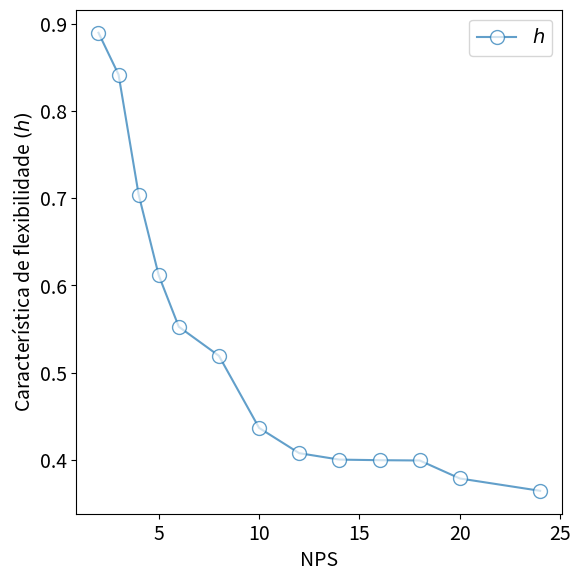
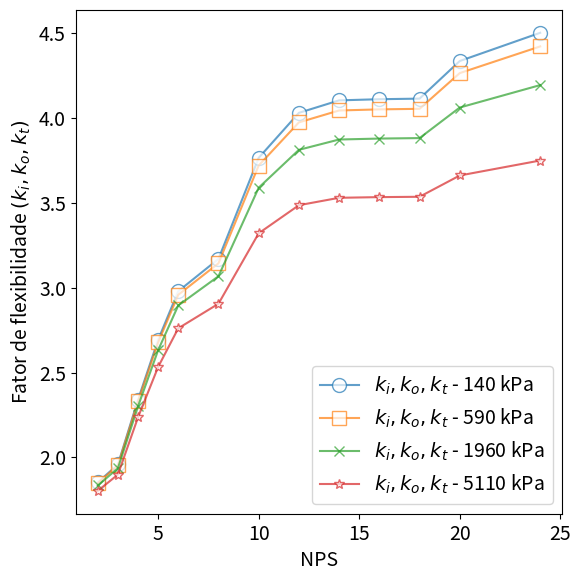
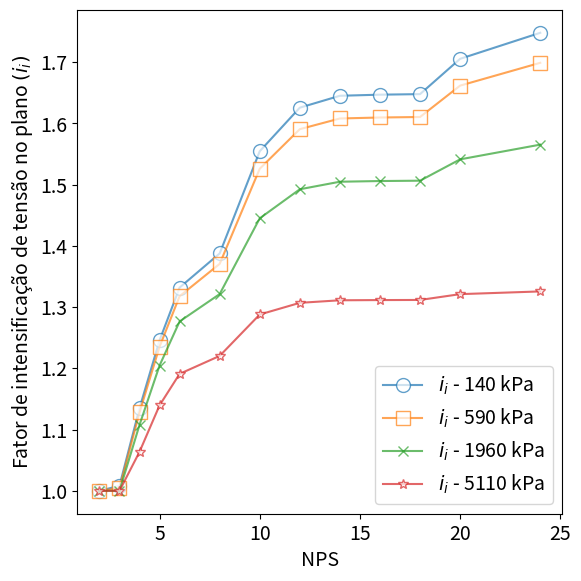
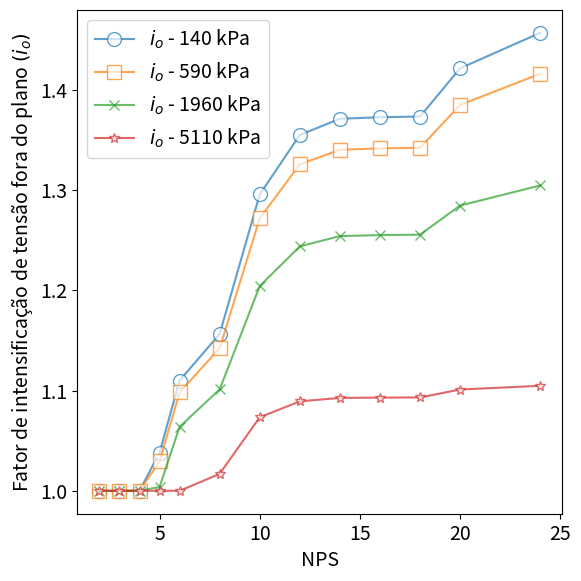

Recreate these plots in Python, in order.
#!/usr/bin/env python
# -*- coding: utf-8 -*-

import sys 							#para emitir mensagens de erro quando houver não conformidade
import numpy as np 				#para os cálculos
import matplotlib.pyplot as plt		#para os gráficos

plt.rcParams.update({'font.size' : 14}) 	#aumentando o tamanho da fonte

#nps, diâmetro externo e espessura -- obtidos da ASME B31.10M
nps=np.array([2,3,4,5,6,8,10,12,14,16,18,20,24])
T=np.array([3.91, 5.49, 6.02, 6.55, 7.11, 8.74, 9.27, 10.31, 11.13, 12.7, 14.27, 15.09, 17.48])
D_o=np.array([60.3, 88.9, 114.3, 141.3, 168.3, 219.1, 273, 323.8, 355.6, 406.4, 457, 508, 610])

#check de conformidade com D/T<=100
D=D_o-T
DsobreT=D/T
for x in DsobreT:
	if x>100:
		sys.exit('Não conformidade com D/T<=0')

#raio médio
R=(D_o-T)/2

#--------------------- ITEM 1.1 --------------------#
#---------------------- cálculo ----------------------#
#raio da curvatura igual a 3 vezes o diâmetro externo
R_1=3*D_o
print ('R_1')
print(R_1)

#característica de flexibilidade
h=(T*R_1)/(R**2)

print('Do')
print (D_o)

print('t')
print (T)

print('h')
print (h)
#SIFs
i_i=0.9/(h**(2/3))
i_o=0.75/(h**(2/3))
i_t=1

#fatores de flexibilidade
k_i=1.65/h
k_o=1.65/h
k_t=1.65/h

#considerando efeito da pressão na ovalização
#dados
E=200000000000	#módulo de elasticidade
P=140000		#pressão

#fator pelo qual se deve dividir os fatores de flexibilidade

k_factor=1+6*(P/E)*(R/T)**(7/3)*(R_1/R)**(1/3)

#fator pelo qual se deve dividir os SIF
i_factor=1+3.25*(P/E)*(R/T)**(5/2)*(R_1/R)**(2/3)

#SIFs
i_i=i_i/i_factor
i_o=i_o/i_factor
i_t=1

#fatores de flexibilidade
k_i=k_i/k_factor
k_o=k_o/k_factor
k_t=k_t/k_factor

#nenhum SIF menor que 1
count=0
while count<len(i_i):
	if i_i[count]<1:
		i_i[count]=1
	count=count+1

count=0
while count<len(i_o):
	if i_o[count]<1:
		i_o[count]=1
	count=count+1

#nenhum fator de flexibilidade menor que 1
count=0
while count<len(k_i):
	if k_i[count]<1:
		k_i[count]=1
	count=count+1

count=0
while count<len(k_o):
	if k_o[count]<1:
		k_o[count]=1
	count=count+1
	
count=0
while count<len(k_t):
	if k_t[count]<1:
		k_t[count]=1
	count=count+1

#-------------------- plot --------------------#

#CARACTERISTICA DE FLEXIBILIDADE
fig = plt.figure (1, figsize=(6,6))
plt.plot(nps, h, marker='o', markersize=10, mfc='white', linestyle='-',alpha=.7, label='$h$')
plt.xlabel('NPS')
plt.ylabel('Característica de flexibilidade $(h)$')
plt.tight_layout(pad=1)
plt.legend()

# [redacted]

#fator de flexibilidade (todos iguais, em todos os casos)
fig = plt.figure (2, figsize=(6,6))
plt.plot(nps, k_i, marker='o', markersize=10, mfc='white', linestyle='-',alpha=.7, label='$k_i, k_o, k_t$ - ' + str(int(P/1000)) + ' kPa')
plt.xlabel('NPS')
plt.ylabel('Fator de flexibilidade $(k_i, k_o, k_t)$')
plt.tight_layout(pad=1)
plt.legend()

#SIF no plano
fig = plt.figure (3, figsize=(6,6))
plt.plot(nps, i_i, marker='o', markersize=10, mfc='white', linestyle='-',alpha=.7, label='$i_i$ - ' + str(int(P/1000)) + ' kPa')
plt.xlabel('NPS')
plt.ylabel('Fator de intensificação de tensão no plano $(i_i)$')
plt.tight_layout(pad=1)
plt.legend()

#SIF fora do plano
fig = plt.figure (4, figsize=(6,6))
plt.plot(nps, i_o, marker='o', markersize=10, mfc='white', linestyle='-',alpha=.7, label='$i_o$ - ' + str(int(P/1000)) + ' kPa')
plt.xlabel('NPS')
plt.ylabel('Fator de intensificação de tensão fora do plano $(i_o)$')
plt.tight_layout(pad=1)
plt.legend()

print ('SIF fora do plano e no plano: para ' + str(P) + ' Pa')
print (i_i, i_o)

#------------------------------------------------------------------------------------------------------------------------------------------------------------------------------------------------------------------------------------------------------------------------------------------------
#recalculando para nova pressão:

#SIFs
i_i=0.9/(h**(2/3))
i_o=0.75/(h**(2/3))
i_t=1

#fatores de flexibilidade
k_i=1.65/h
k_o=1.65/h
k_t=1.65/h

#considerando efeito da pressão na ovalização
#dados
E=200000000000 	#módulo de elasticidade
P=590000		#pressão

#fator pelo qual se deve dividir os fatores de flexibilidade

k_factor=1+6*(P/E)*(R/T)**(7/3)*(R_1/R)**(1/3)

#fator pelo qual se deve dividir os SIF
i_factor=1+3.25*(P/E)*(R/T)**(5/2)*(R_1/R)**(2/3)

#SIFs
i_i=i_i/i_factor
i_o=i_o/i_factor
i_t=1

#fatores de flexibilidade
k_i=k_i/k_factor
k_o=k_o/k_factor
k_t=k_t/k_factor

#nenhum SIF menor que 1
count=0
while count<len(i_i):
	if i_i[count]<1:
		i_i[count]=1
	count=count+1

count=0
while count<len(i_o):
	if i_o[count]<1:
		i_o[count]=1
	count=count+1

#nenhum fator de flexibilidade menor que 1
count=0
while count<len(k_i):
	if k_i[count]<1:
		k_i[count]=1
	count=count+1

count=0
while count<len(k_o):
	if k_o[count]<1:
		k_o[count]=1
	count=count+1
	
count=0
while count<len(k_t):
	if k_t[count]<1:
		k_t[count]=1
	count=count+1

#plot
#fator de flexibilidade (todos iguais, em todos os casos)
plt.figure (2)
plt.plot(nps, k_i, marker='s', markersize=10, mfc='white', linestyle='-',alpha=.7, label='$k_i, k_o, k_t$ - ' + str(int(P/1000)) + ' kPa')
plt.tight_layout(pad=1)
plt.legend()

#SIF no plano
fig = plt.figure (3, figsize=(6,6))
plt.plot(nps, i_i, marker='s', markersize=10, mfc='white', linestyle='-',alpha=.7, label='$i_i$ - ' + str(int(P/1000)) + ' kPa')
plt.tight_layout(pad=1)
plt.legend()

#SIF fora do plano
fig = plt.figure (4, figsize=(6,6))
plt.plot(nps, i_o, marker='s', markersize=10, mfc='white', linestyle='-',alpha=.7, label='$i_o$ - ' + str(int(P/1000)) + ' kPa')
plt.tight_layout(pad=1)
plt.legend()


#------------------------------------------------------------------------------------------------------------------------------------------------------------------------------------------------------------------------------------------------------------------------------------------------
#recalculando para nova pressão:

#SIFs
i_i=0.9/(h**(2/3))
i_o=0.75/(h**(2/3))
i_t=1

#fatores de flexibilidade
k_i=1.65/h
k_o=1.65/h
k_t=1.65/h

#considerando efeito da pressão na ovalização
#dados
E=200000000000 	#módulo de elasticidade
P=1960000		#pressão

#fator pelo qual se deve dividir os fatores de flexibilidade

k_factor=1+6*(P/E)*(R/T)**(7/3)*(R_1/R)**(1/3)

#fator pelo qual se deve dividir os SIF
i_factor=1+3.25*(P/E)*(R/T)**(5/2)*(R_1/R)**(2/3)

#SIFs
i_i=i_i/i_factor
i_o=i_o/i_factor
i_t=1

#fatores de flexibilidade
k_i=k_i/k_factor
k_o=k_o/k_factor
k_t=k_t/k_factor

#nenhum SIF menor que 1
count=0
while count<len(i_i):
	if i_i[count]<1:
		i_i[count]=1
	count=count+1

count=0
while count<len(i_o):
	if i_o[count]<1:
		i_o[count]=1
	count=count+1

#nenhum fator de flexibilidade menor que 1
count=0
while count<len(k_i):
	if k_i[count]<1:
		k_i[count]=1
	count=count+1

count=0
while count<len(k_o):
	if k_o[count]<1:
		k_o[count]=1
	count=count+1
	
count=0
while count<len(k_t):
	if k_t[count]<1:
		k_t[count]=1
	count=count+1

#plot
#fator de flexibilidade (todos iguais, em todos os casos)
plt.figure (2)
plt.plot(nps, k_i, marker='x', markersize=7, mfc='white', linestyle='-',alpha=.7, label='$k_i, k_o, k_t$ - ' + str(int(P/1000)) + ' kPa')
plt.tight_layout(pad=1)
plt.legend()

#SIF no plano
fig = plt.figure (3, figsize=(6,6))
plt.plot(nps, i_i, marker='x', markersize=7, mfc='white', linestyle='-',alpha=.7, label='$i_i$ - ' + str(int(P/1000)) + ' kPa')
plt.xlabel('NPS')
plt.ylabel('Fator de intensificação de tensão no plano $(i_i)$')
plt.tight_layout(pad=1)
plt.legend()

#SIF fora do plano
fig = plt.figure (4, figsize=(6,6))
plt.plot(nps, i_o, marker='x', markersize=7, mfc='white', linestyle='-',alpha=.7, label='$i_o$ - ' + str(int(P/1000)) + ' kPa')
plt.tight_layout(pad=1)
plt.legend()



#------------------------------------------------------------------------------------------------------------------------------------------------------------------------------------------------------------------------------------------------------------------------------------------------
#recalculando para nova pressão:

#SIFs
i_i=0.9/(h**(2/3))
i_o=0.75/(h**(2/3))
i_t=1

#fatores de flexibilidade
k_i=1.65/h
k_o=1.65/h
k_t=1.65/h

#considerando efeito da pressão na ovalização
#dados
E=200000000000 	#módulo de elasticidade
P=5110000		#pressão

#fator pelo qual se deve dividir os fatores de flexibilidade

k_factor=1+6*(P/E)*(R/T)**(7/3)*(R_1/R)**(1/3)

#fator pelo qual se deve dividir os SIF
i_factor=1+3.25*(P/E)*(R/T)**(5/2)*(R_1/R)**(2/3)

#SIFs
i_i=i_i/i_factor
i_o=i_o/i_factor
i_t=1

#fatores de flexibilidade
k_i=k_i/k_factor
k_o=k_o/k_factor
k_t=k_t/k_factor

#nenhum SIF menor que 1
count=0
while count<len(i_i):
	if i_i[count]<1:
		i_i[count]=1
	count=count+1

count=0
while count<len(i_o):
	if i_o[count]<1:
		i_o[count]=1
	count=count+1

#nenhum fator de flexibilidade menor que 1
count=0
while count<len(k_i):
	if k_i[count]<1:
		k_i[count]=1
	count=count+1

count=0
while count<len(k_o):
	if k_o[count]<1:
		k_o[count]=1
	count=count+1
	
count=0
while count<len(k_t):
	if k_t[count]<1:
		k_t[count]=1
	count=count+1

#plot
#fator de flexibilidade (todos iguais, em todos os casos)
plt.figure (2)
plt.plot(nps, k_i, marker='*', markersize=7, mfc='white', linestyle='-',alpha=.7, label='$k_i, k_o, k_t$ - ' + str(int(P/1000)) + ' kPa')
plt.tight_layout(pad=1)
plt.legend()

# [redacted]

#SIF no plano
fig = plt.figure (3, figsize=(6,6))
plt.plot(nps, i_i, marker='*', markersize=7, mfc='white', linestyle='-',alpha=.7, label='$i_i$ - ' + str(int(P/1000)) + ' kPa')
plt.xlabel('NPS')
plt.ylabel('Fator de intensificação de tensão no plano $(i_i)$')
plt.tight_layout(pad=1)
plt.legend()

# [redacted]

#SIF fora do plano
fig = plt.figure (4, figsize=(6,6))
plt.plot(nps, i_o, marker='*', markersize=7, mfc='white', linestyle='-',alpha=.7, label='$i_o$ - ' + str(int(P/1000)) + ' kPa')
plt.tight_layout(pad=1)
plt.legend()


# [redacted]

plt.show()



